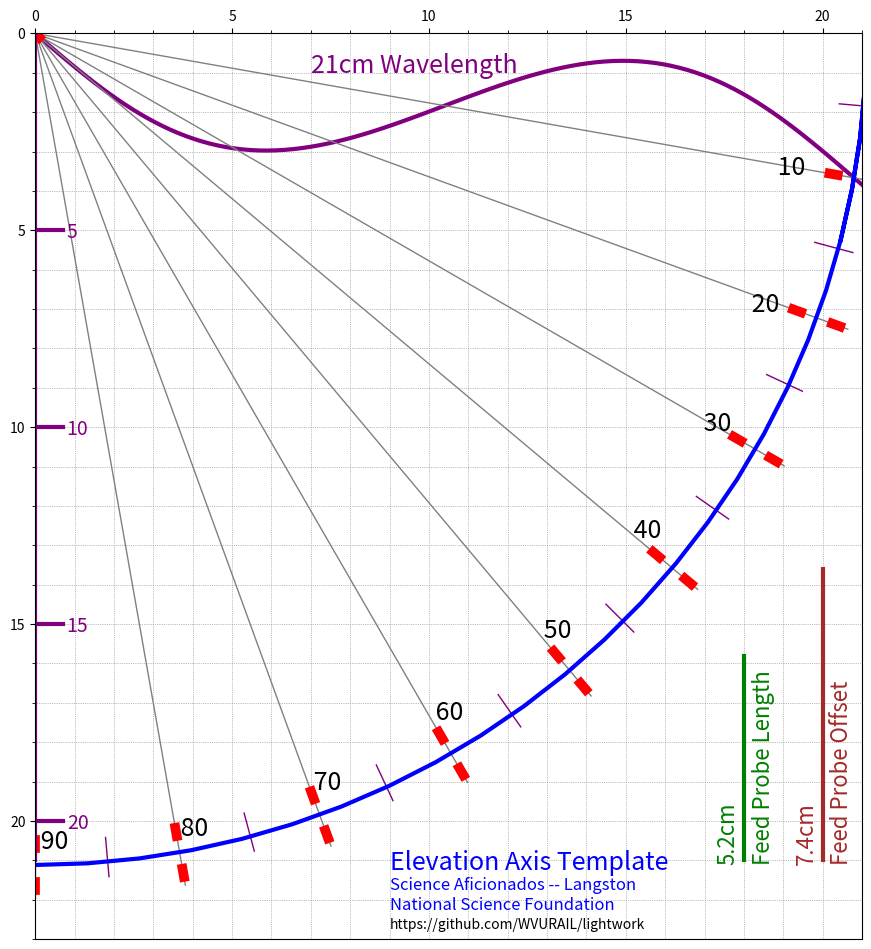

This chart was generated by the following Python code:
"""
This program creates accurate 21cm figures for construction of
the protractor for a Science Aficionado Horn Radio Telescope
elevation axis.

To use this template.   Attached to board to hold telescope
(Often a 16 x 16 inch square (or 40x40cm square).   Place
the template 1 inch (or 20cm) below the top edge, 4inches 
(or 10 cm) from the front of the base.  The x and y axies of
the template should be parallel to the sides of the board.

Then drill pilot holes (1/8 inch or 3 mm) at the vertex
and each of the red dots on the templaete.

Finally take a 5/16 inch drill bit (or 8mm)and re-drill all holes
For the pairs of holes for setting th angle, tilt the drill
to connect the two holes.

After assembling the telecope, Use two 1/4 inc bolts to hold the horn 
and two more bolts to set the telescope elevation axis. 
Glen Langston, National Science Foundation 
2023 October 26 
"""
import matplotlib.pyplot as plt
import matplotlib as mpl
import numpy as np

# This example fits a4 paper with 5mm margin printers
# 
# figure settings
figure_width = 23. # cm
figure_height = 25. # cm
left_right_margin = 1 # cm
top_bottom_margin = 1 # cm

# Don't change
left   = left_right_margin / figure_width # Percentage from height
bottom = top_bottom_margin / figure_height # Percentage from height
width  = 1 - left*2
height = 1 - bottom*2
cm2inch = 1/2.54 # inch per cm

# specifying the width and the height of the box in inches
fig = plt.figure(figsize=(figure_width*cm2inch,figure_height*cm2inch))
ax = fig.add_axes((left, bottom, width, height))

# limits settings (important)
plt.xlim(0, figure_width * width)
plt.ylim(0, figure_height * height)

# Ticks settings
ax.xaxis.set_major_locator(mpl.ticker.MultipleLocator(5))
ax.xaxis.set_minor_locator(mpl.ticker.MultipleLocator(1))
ax.yaxis.set_major_locator(mpl.ticker.MultipleLocator(5))
ax.yaxis.set_minor_locator(mpl.ticker.MultipleLocator(1))

# Grid settings
ax.grid(color="gray", which="both", linestyle=':', linewidth=0.5)
# flip plot
ax.xaxis.tick_top()
# want y axis to increase going down
ax.invert_yaxis()

# now prepare to draw the radio arc and lambda 21cm
radius = 21.12
# now compute sin wave for 21cm
#theta = np.linspace(2 * np.pi, 0, 37)
lam = np.arange( 0., 1.05, .01)
# now create x array the radius of the circle
x = lam*radius
cm21 = 2.  # amplitude of wave
phi = lam * 2.*np.pi   # range 0 to 2 pi
nphi = len(phi)
y = cm21 * np.sin( phi)
cm21angle = 2.*np.pi*10./360.  # now rotate the plot 40 degrees
xp = (x * np.cos(cm21angle)) - (y * np.sin( cm21angle))
yp = (x * np.sin(cm21angle)) + (y * np.cos( cm21angle))
#yp = - yp
ax.plot(xp, yp, lw=3, color="purple")
ax.text( 7., 1., "21cm Wavelength", fontsize=18, color="purple")
ax.text( 9., 21.25, "Elevation Axis Template", fontsize=18, color="blue")
ax.text( 9., 21.75, "Science Aficionados -- Langston ", fontsize=12, color="blue")
ax.text( 9., 22.25, "National Science Foundation", fontsize=12, color="blue")
ax.text( 9., 22.75, "https://github.com/WVURAIL/lightwork")
# prepare to draw straight lines
y = 0. * x
# need to shift the middle text labels up, negative
yoff = [ 0, 0, 0, -.25, -.5, -.5, -.5, -.25, 0, 0] 
for iii in np.arange( 10, 91, 10):
    anangle = 2.*np.pi*iii/360.  # now rotate the plot 40 degrees
    xp = (x * np.cos(anangle)) - (y * np.sin( anangle))
    yp = (x * np.sin(anangle)) + (y * np.cos( anangle))
    ax.plot(xp, yp, lw=1, color="grey")
    # need to move label toward origin slightly
    ax.text( xp[98 - int((90-iii)/10)], yp[98]+yoff[int(iii/10)], ' '+str(iii), fontsize=18)
    xtick = [xp[97],xp[98]]
    ytick = [yp[97],yp[98]]
    ax.plot(xtick,ytick,lw=7, color="red")
    xtick = [xp[102],xp[103]]
    ytick = [yp[102],yp[103]]
    ax.plot(xtick,ytick,lw=7, color="red")

# add red dot/square at vertex
ax.plot([0.,.1],[0.,.1],lw=7, color="red")

#  now draw 5 degree tics
x = np.array([20.5, 21.5])
y = 0. * x
for iii in np.arange( 5, 91, 10):
    anangle = 2.*np.pi*iii/360.  # now rotate the plot 40 degrees
    xp = (x * np.cos(anangle)) - (y * np.sin( anangle))
    yp = (x * np.sin(anangle)) + (y * np.cos( anangle))
    ax.plot(xp, yp, lw=1, color="purple")

# add y axis tick marks inside the plot
for iii in np.arange( 5, 25, 5):
    ax.plot([0., .7],[iii,iii], lw=3, color="purple")
    ax.text(.8, iii+.2, str(iii), color="purple", fontsize=14)

# vertical line on the y axis
ax.plot([0., 0.],[0.,21.], lw=3, color="purple")

# feed probe length
y = np.array([21.-5.2, 21.0])
x = y * 0. + 18.
ax.plot(x, y, lw=3, color="green")
ax.text(18.2, 21., "Feed Probe Length", color="green", \
        rotation="vertical", fontsize=16)
ax.text(17.3, 21., "5.2cm", color="green", \
        rotation="vertical", fontsize=16)
# feed probe offset
y = np.array([21.-7.4, 21.])
x = y * 0. + 20.
ax.plot(x, y, lw=3, color="brown")
ax.text(20.2, 21., "Feed Probe Offset", color="brown", \
        rotation="vertical", fontsize=16)
ax.text(19.3, 21., "7.4cm", color="brown", \
        rotation="vertical", fontsize=16)

# draw a 21cm arc
thetas = lam * 2.*np.pi
x = radius * np.cos(thetas)
y = radius * np.sin(thetas)
ax.plot(x, y, lw=3, color="blue")

    
# save figure ( printing png file had better resolution, pdf was lighter and better on screen)
plt.show()
fig.savefig('ElAxisCm.png', dpi=1000)
plt.show()
fig.savefig('ElAxisCm.pdf')
plt.show()
fig.savefig('ElAxisCm.svg')
